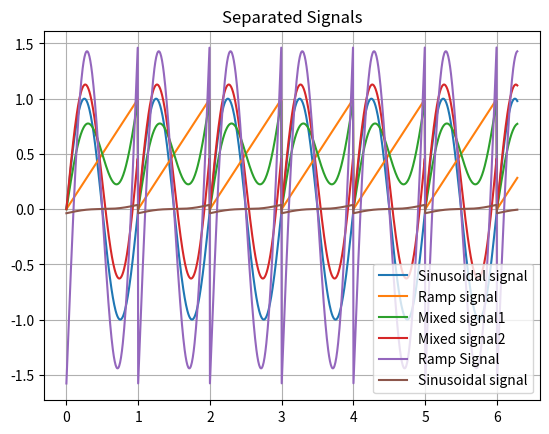

Source code (Python):
#Q4
import numpy as np
import matplotlib.pyplot as plt
import math
class ICA:
    def centering(x):
        X_centered = mixed_x - np.mean(x, axis=0)
        return X_centered
    def covariance(y):
        cov_y = np.cov(y)
        return cov_y
    def eigenvalues(A):
        l = np.linalg.eigvals(A)
        return l
    def center(X):
        X = np.array(X)
        mean = X.mean(axis=1, keepdims=True)
        return X- mean
    def whitening(X):
        cov = np.cov(X)
        d, E = np.linalg.eigh(cov)
        D = np.diag(d)
        D_inv = np.sqrt(np.linalg.inv(D))
        X_whiten = np.dot(E, np.dot(D_inv, np.dot(E.T, X)))
        return X_whiten
    def g(x):
        return np.tanh(x)
    def g_der(x):
        return 1 - ICA.g(x) * ICA.g(x)
    def calculate_new_w(w, X):
        w_new = (X * ICA.g(np.dot(w.T, X))).mean(axis=1) - ICA.g_der(np.dot(w.T, X)).mean() * w
        w_new /= np.sqrt((w_new ** 2).sum())
        return w_new
    def ica(X, iterations, tolerance=1e-4):
        X = ICA.center(X)
        X = ICA.whitening(X)
        print('Covariance Matrix of Whitened Matrix as Identity Matrix:-\n',np.cov(X))
        components_nr = X.shape[0]
        W = np.zeros((components_nr, components_nr), dtype=X.dtype)
        for i in range(components_nr):
            w = np.random.rand(components_nr)
            for j in range(iterations):
                w_new = ICA.calculate_new_w(w, X)
                if i >= 1:
                    w_new -= np.dot(np.dot(w_new, W[:i].T), W[:i])
                
                distance = np.abs(np.abs((w * w_new).sum()) - 1)
                w = w_new
                if distance < tolerance:
                    break    
            W[i, :] = w
        S = np.dot(W, X)
        return S
t = np.linspace(0,2*np.pi,1000)
x1 = np.sin(2*np.pi*t)#sinusoidal signal
#print(x1)
x2 = t%1 #ramp signal
plt.title("Original signals")
plt.plot(t,x1,label = "Sinusoidal signal")
plt.plot(t,x2,label = "Ramp signal")
plt.legend()
plt.grid()
plt.show()
A = np.array([[0.5, 1], [1, 0.5]])
signals = np.vstack((x1, x2)).T
print('Signal Matrix:-\n',signals)
mixed_x = np.dot(signals,A)
print('Mixed Signals matrix:-\n',mixed_x)
plt.title("Mixed signals")
plt.plot(t, mixed_x.T[0],label = "Mixed signal1")
plt.plot(t, mixed_x.T[1],label = "Mixed signal2")
plt.legend()
plt.grid()
plt.show()

S = ICA.ica(mixed_x.T,1000)
plt.title("Separated Signals")
plt.plot(t,S[0],label="Ramp Signal")
plt.plot(t,S[1],label="Sinusoidal signal")
plt.legend()
plt.grid()
plt.show()

